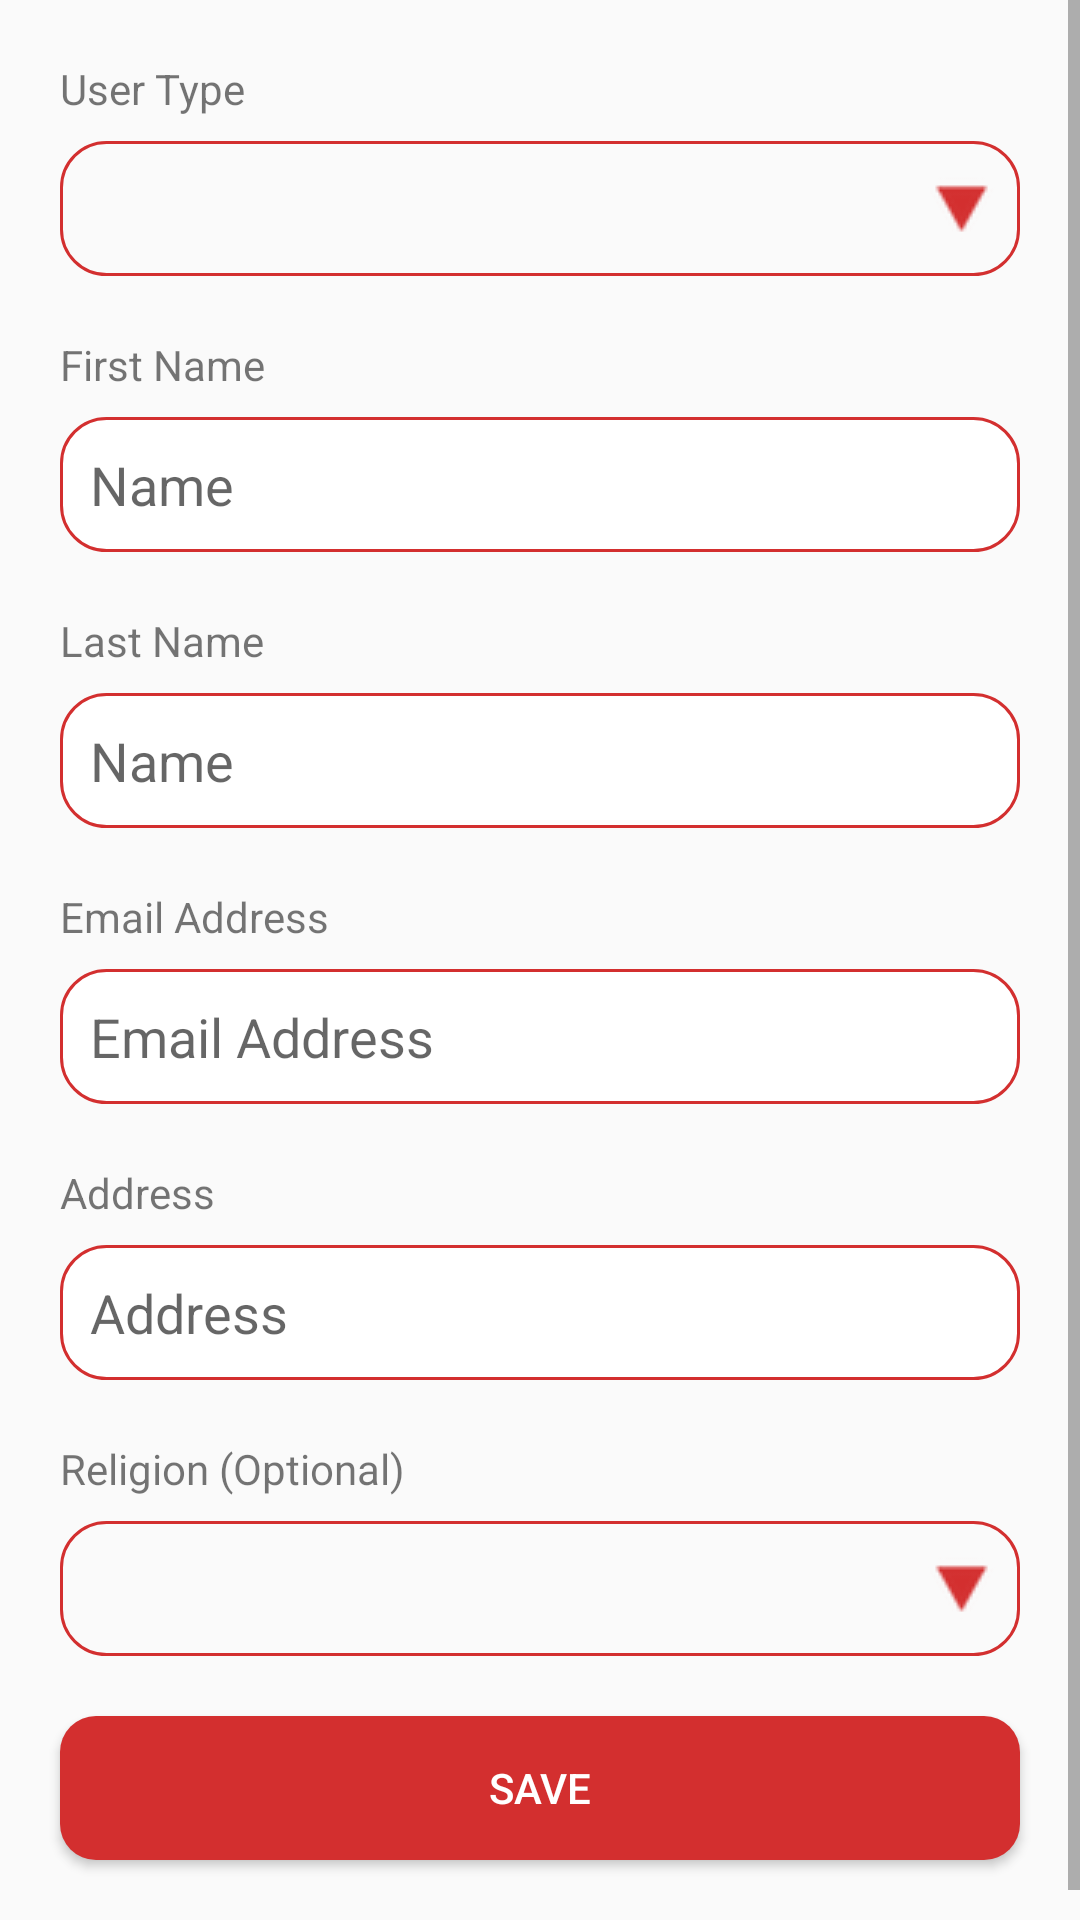

Write the Android layout XML for this screen, with the resource values it uses.
<!-- AndroidManifest.xml: application theme AppTheme -->
<!-- res/layout/fragment_additional_details.xml -->
<?xml version="1.0" encoding="utf-8"?>
<ScrollView xmlns:android="http://schemas.android.com/apk/res/android"
    xmlns:tools="http://schemas.android.com/tools"
    android:layout_width="match_parent"
    android:layout_height="match_parent">

    <LinearLayout
        android:layout_width="match_parent"
        android:layout_height="match_parent"
        android:orientation="vertical"
        tools:context=".additionaldetails.AdditionalDetailsFragment">

        <TextView
            android:layout_width="wrap_content"
            android:layout_height="wrap_content"
            android:layout_marginLeft="20dp"
            android:layout_marginTop="20dp"
            android:text="User Type" />

        <Spinner
            android:id="@+id/user_type_spinner"
            android:layout_width="match_parent"
            android:layout_height="45dp"
            android:layout_marginLeft="20dp"
            android:layout_marginRight="20dp"
            android:layout_marginTop="8dp"
            android:background="@drawable/spinner_resource" />

        <TextView
            android:layout_width="wrap_content"
            android:layout_height="wrap_content"
            android:layout_marginLeft="20dp"
            android:layout_marginTop="20dp"
            android:text="First Name" />

        <EditText
            android:id="@+id/first_name_edit_text"
            android:layout_width="match_parent"
            android:layout_height="45dp"
            android:layout_marginLeft="20dp"
            android:layout_marginRight="20dp"
            android:layout_marginTop="8dp"
            android:background="@drawable/rounded_edittext"
            android:hint="Name"
            android:padding="10dp" />

        <TextView
            android:layout_width="wrap_content"
            android:layout_height="wrap_content"
            android:layout_marginLeft="20dp"
            android:layout_marginTop="20dp"
            android:text="Last Name" />

        <EditText
            android:id="@+id/last_name_edit_text"
            android:layout_width="match_parent"
            android:layout_height="45dp"
            android:layout_marginLeft="20dp"
            android:layout_marginRight="20dp"
            android:layout_marginTop="8dp"
            android:background="@drawable/rounded_edittext"
            android:hint="Name"
            android:padding="10dp" />

        <TextView
            android:layout_width="wrap_content"
            android:layout_height="wrap_content"
            android:layout_marginLeft="20dp"
            android:layout_marginTop="20dp"
            android:text="Email Address" />

        <EditText
            android:id="@+id/email_edit_text"
            android:layout_width="match_parent"
            android:layout_height="45dp"
            android:layout_marginLeft="20dp"
            android:layout_marginRight="20dp"
            android:layout_marginTop="8dp"
            android:background="@drawable/rounded_edittext"
            android:hint="Email Address"
            android:inputType="textEmailAddress"
            android:padding="10dp" />

        <TextView
            android:layout_width="wrap_content"
            android:layout_height="wrap_content"
            android:layout_marginLeft="20dp"
            android:layout_marginTop="20dp"
            android:text="Address" />

        <EditText
            android:id="@+id/address_edit_text"
            android:layout_width="match_parent"
            android:layout_height="45dp"
            android:layout_marginLeft="20dp"
            android:layout_marginRight="20dp"
            android:layout_marginTop="8dp"
            android:background="@drawable/rounded_edittext"
            android:hint="Address"
            android:inputType="text"
            android:padding="10dp" />

        <TextView
            android:id="@+id/religion_label"
            android:layout_width="wrap_content"
            android:layout_height="wrap_content"
            android:layout_marginLeft="20dp"
            android:layout_marginTop="20dp"
            android:text="Religion (Optional)" />

        <Spinner
            android:id="@+id/religion_spinner"
            android:layout_width="match_parent"
            android:layout_height="45dp"
            android:layout_marginLeft="20dp"
            android:layout_marginRight="20dp"
            android:layout_marginTop="8dp"
            android:background="@drawable/spinner_resource" />

        <Button
            android:layout_marginBottom="30dp"
            android:id="@+id/save_button"
            android:layout_width="match_parent"
            android:layout_height="wrap_content"
            android:layout_marginLeft="20dp"
            android:layout_marginRight="20dp"
            android:layout_marginTop="20dp"
            android:background="@drawable/roundedbutton"
            android:text="Save"
            android:textColor="@android:color/white" />

    </LinearLayout>

</ScrollView>
<!-- resources referenced by this layout -->
<resources>
  <!-- drawable rounded_edittext (drawable) -->
  <?xml version="1.0" encoding="utf-8"?>
  <shape xmlns:android="http://schemas.android.com/apk/res/android"
      android:shape="rectangle" android:padding="10dp">
      <solid android:color="#FFFFFF"/>
      <stroke android:color="@color/blood_red" android:width="1dp"/>
      <corners
          android:bottomRightRadius="15dp"
          android:bottomLeftRadius="15dp"
          android:topLeftRadius="15dp"
          android:topRightRadius="15dp"/>
  </shape>
  <!-- drawable roundedbutton (drawable) -->
  <?xml version="1.0" encoding="utf-8"?>
  <shape xmlns:android="http://schemas.android.com/apk/res/android" android:shape="rectangle" android:padding="10dp">
      <solid android:color="@color/blood_red"/> 
  
      <corners
          android:bottomRightRadius="12dp"
          android:bottomLeftRadius="12dp"
          android:topLeftRadius="12dp"
          android:topRightRadius="12dp"/>
  </shape>
  <!-- drawable spinner_resource (drawable) -->
  <?xml version="1.0" encoding="utf-8"?>
  <selector xmlns:android="http://schemas.android.com/apk/res/android">
      <item><layer-list>
          <item><shape android:shape="rectangle">
              <stroke android:width="1dp" android:color="@color/blood_red" />
              <padding android:bottom="3dp" android:left="3dp" android:right="3dp" android:top="3dp" />
              <corners
                  android:bottomRightRadius="15dp"
                  android:bottomLeftRadius="15dp"
                  android:topLeftRadius="15dp"
                  android:topRightRadius="15dp"/>
          </shape></item>
  
          <item ><bitmap android:gravity="right|center"
  
              android:tint="@color/blood_red"
              android:src="@drawable/ic_spinner" />
          </item>
      </layer-list></item>
  </selector>
  <style name="AppTheme" parent="Theme.AppCompat.Light.NoActionBar">
          <item name="colorPrimary">@color/blood_red</item>
          <item name="colorPrimaryDark">@color/colorPrimaryDark</item>
          <item name="colorAccent">#311b92</item>
      </style>
  <color name="blood_red">#d32f2f</color>
  <!-- drawable ic_spinner: png bitmap (drawable, 1097 bytes) -->
  <color name="colorPrimaryDark">#9b1111</color>
</resources>
